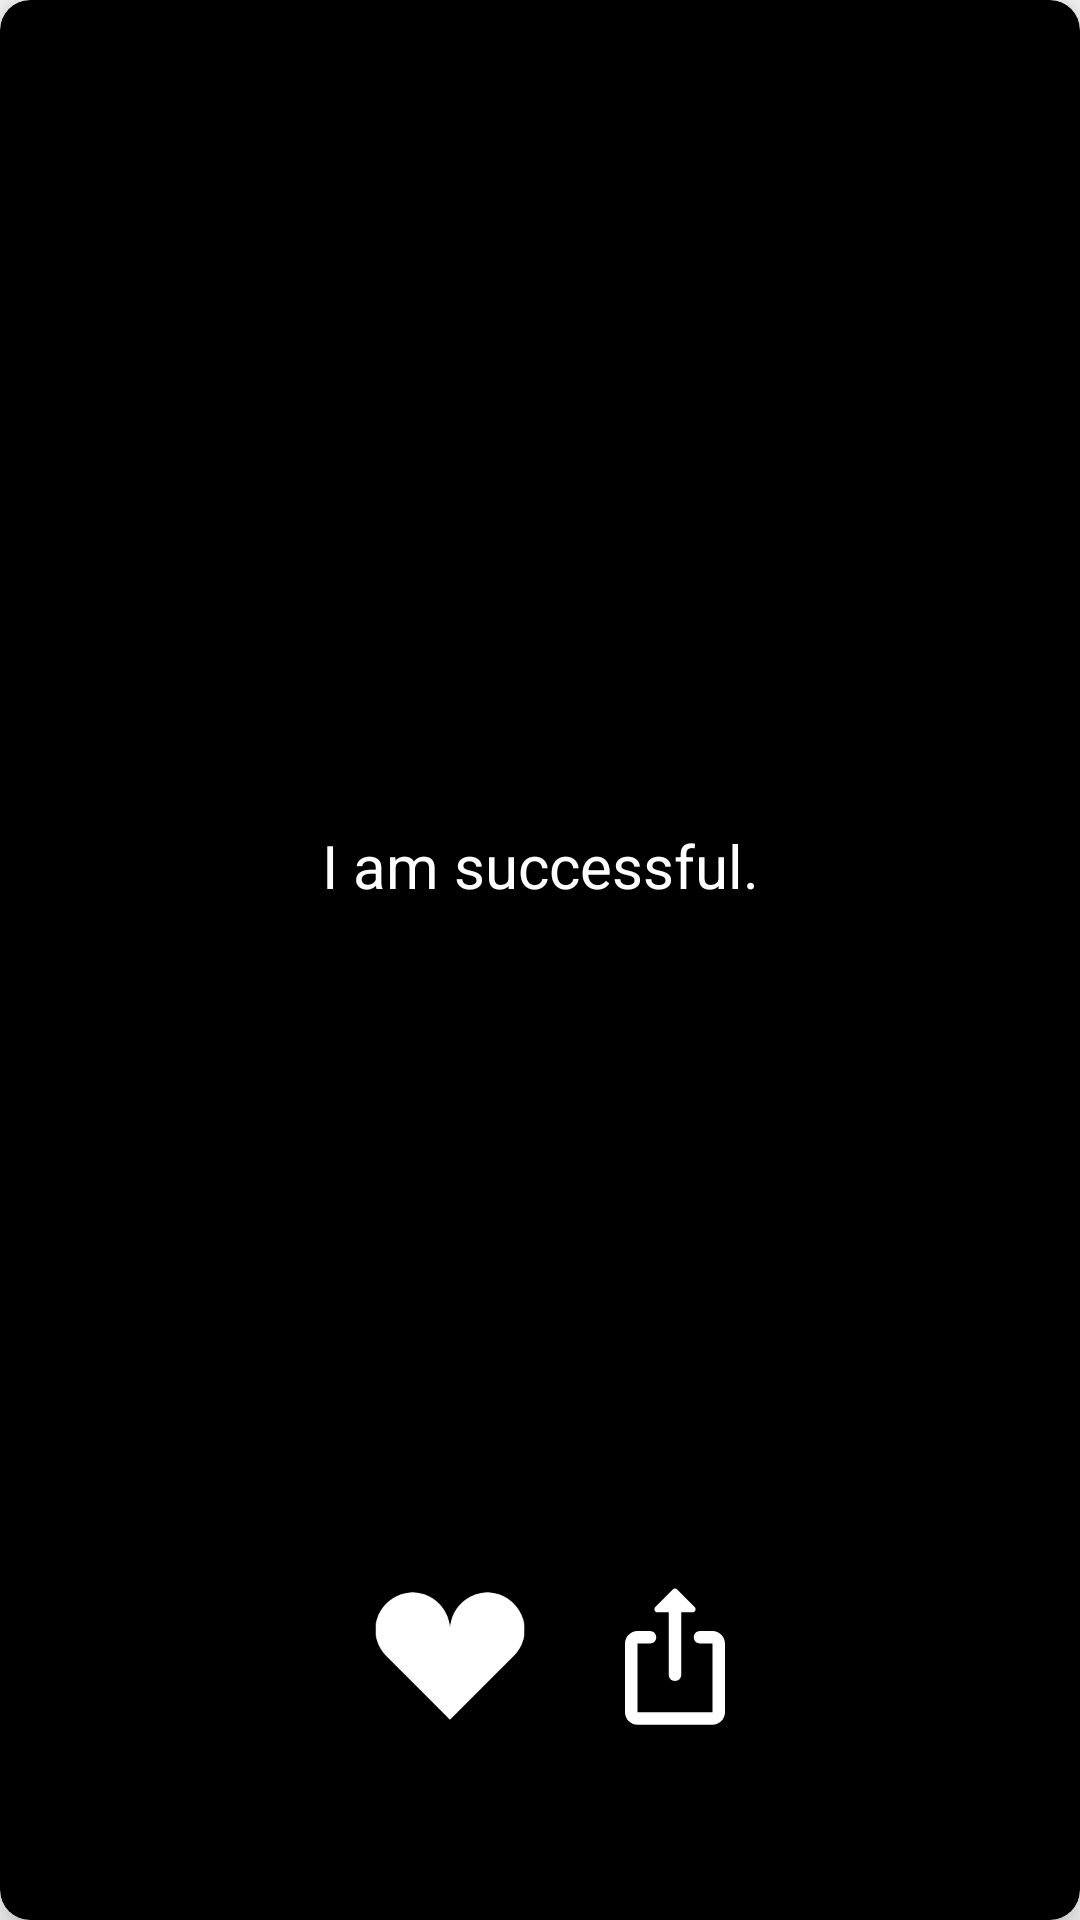

Here is an Android app screen rendered from its layout file. Give the layout XML and the strings, colors and styles it references.
<!-- AndroidManifest.xml: application theme Theme.StayPositive -->
<!-- res/layout/general_affirmations.xml -->
<?xml version="1.0" encoding="utf-8"?>
<androidx.cardview.widget.CardView xmlns:android="http://schemas.android.com/apk/res/android"
    xmlns:app="http://schemas.android.com/apk/res-auto"
    android:orientation="vertical"
    android:layout_width="match_parent"
    android:layout_height="wrap_content"
    app:cardCornerRadius="10dp"
    android:background="@color/black"
    app:cardBackgroundColor="@color/black"
    android:elevation="3dp"
    app:cardElevation="8dp"
    android:layout_margin="10dp">


    <RelativeLayout
        android:layout_width="match_parent"
        android:layout_height="wrap_content"
        >
        <TextView
            android:id="@+id/generalAffirmation1"
            android:layout_width="match_parent"
            android:layout_height="wrap_content"
            android:text="@string/general_affirmation"
            android:textColor="@color/white"
            android:textAlignment="center"
            android:layout_centerVertical="true"
            android:textSize="20dp"/>

        <Button
            android:id="@+id/loveButton"
            android:layout_width="50dp"
            android:layout_height="50dp"
            android:layout_below="@+id/generalAffirmation1"
            android:background="@drawable/heart_icon"
            android:layout_marginTop="500dp"
            android:layout_marginStart="125dp"/>

        <Button
            android:id="@+id/shareButton"
            android:layout_width="50dp"
            android:layout_height="50dp"
            android:layout_below="@+id/generalAffirmation1"
            android:background="@drawable/share_icon"
            android:layout_marginTop="500dp"
            android:layout_marginStart="200dp"/>
    </RelativeLayout>

</androidx.cardview.widget.CardView>
<!-- resources referenced by this layout -->
<resources>
  <color name="black">#FF000000</color>
  <color name="white">#FFFFFFFF</color>
  <!-- drawable heart_icon: png bitmap (drawable, 7770 bytes) -->
  <!-- drawable share_icon (drawable) -->
  <vector android:height="50dp" android:tint="#FFFFFF"
      android:viewportHeight="24" android:viewportWidth="24"
      android:width="50dp" xmlns:android="http://schemas.android.com/apk/res/android">
      <path android:fillColor="@android:color/white" android:pathData="M18,8h-2c-0.55,0 -1,0.45 -1,1v0c0,0.55 0.45,1 1,1h2v11H6V10h2c0.55,0 1,-0.45 1,-1v0c0,-0.55 -0.45,-1 -1,-1H6c-1.1,0 -2,0.9 -2,2v11c0,1.1 0.9,2 2,2h12c1.1,0 2,-0.9 2,-2V10C20,8.9 19.1,8 18,8z"/>
      <path android:fillColor="@android:color/white" android:pathData="M12,16L12,16c0.55,0 1,-0.45 1,-1V5h1.79c0.45,0 0.67,-0.54 0.35,-0.85l-2.79,-2.79c-0.2,-0.2 -0.51,-0.2 -0.71,0L8.85,4.15C8.54,4.46 8.76,5 9.21,5H11v10C11,15.55 11.45,16 12,16z"/>
  </vector>
  <string name="general_affirmation">
          I am successful.</string>
  <style name="Theme.StayPositive" parent="AppTheme" />
  <style name="AppTheme" parent="Theme.AppCompat.Light.DarkActionBar">
          
          ...
      </style>
</resources>
